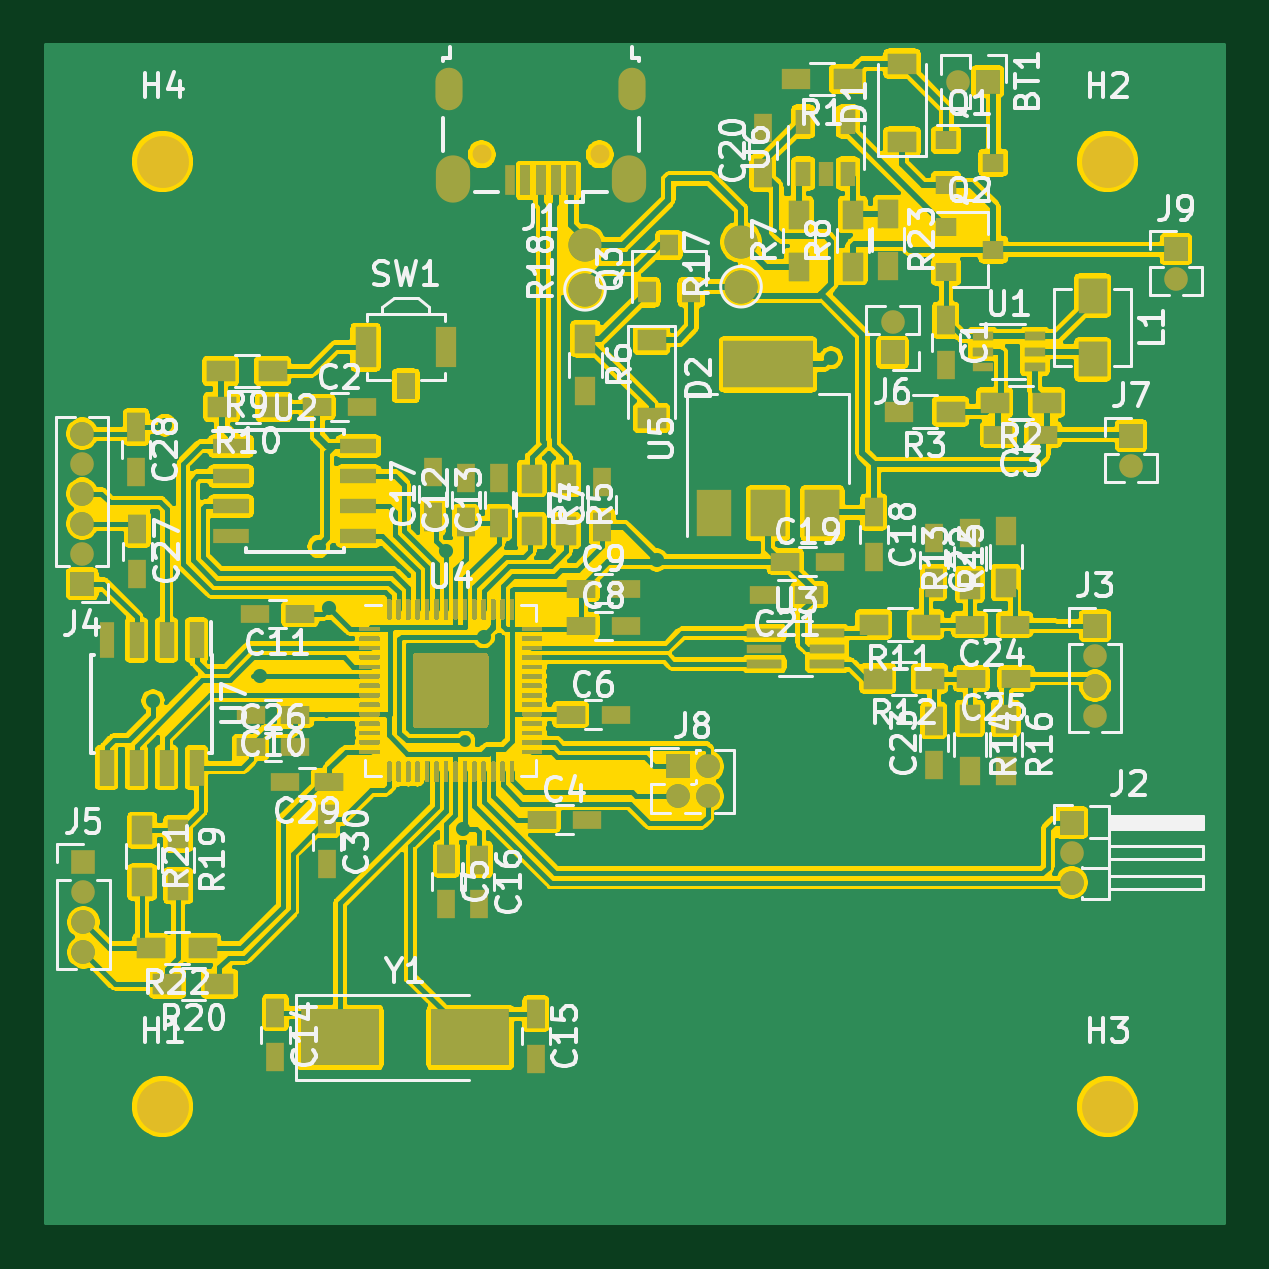
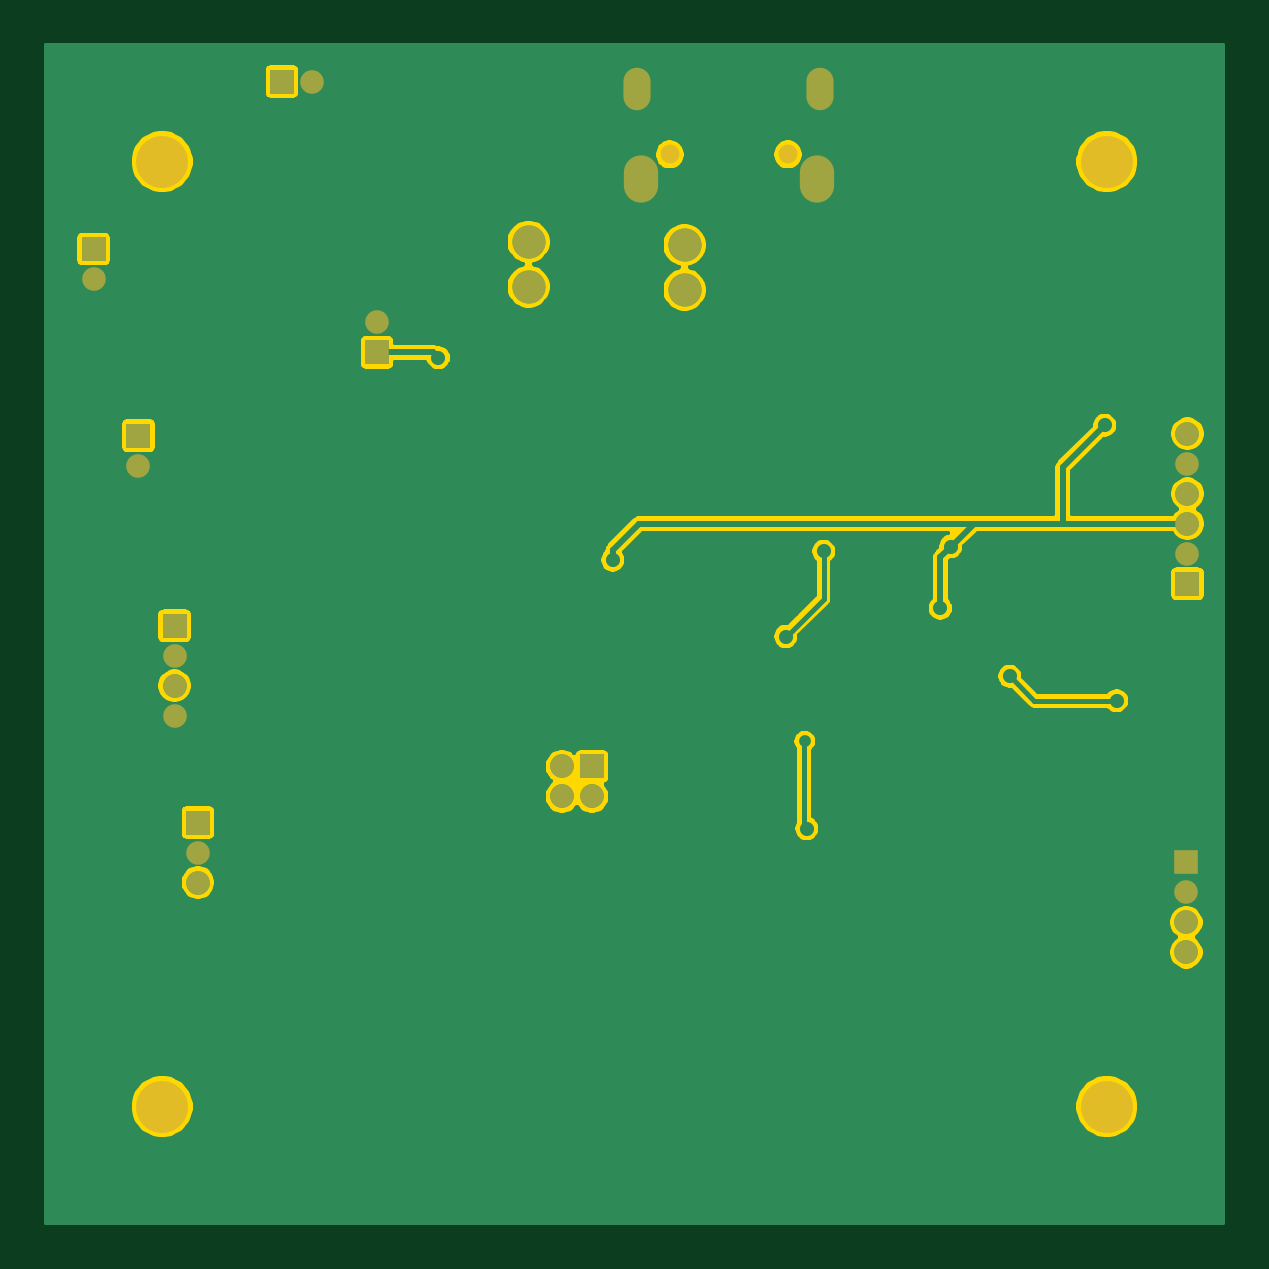
Circuit board: 9 layer files. Board 49.7 x 49.7 mm.
- bottom_copper: frozen_stuff-B_Cu.gbr (74971 bytes)
- bottom_mask: frozen_stuff-B_Mask.gbr (2176 bytes)
- paste: frozen_stuff-B_Paste.gbr (465 bytes)
- bottom_silk: frozen_stuff-B_SilkS.gbr (466 bytes)
- outline: frozen_stuff-Edge_Cuts.gbr (757 bytes)
- top_copper: frozen_stuff-F_Cu.gbr (340104 bytes)
- top_mask: frozen_stuff-F_Mask.gbr (27826 bytes)
- paste: frozen_stuff-F_Paste.gbr (27168 bytes)
- top_silk: frozen_stuff-F_SilkS.gbr (80782 bytes)

=== bottom_copper: frozen_stuff-B_Cu.gbr (74971 bytes, source omitted) ===
=== bottom_mask: frozen_stuff-B_Mask.gbr ===
%TF.GenerationSoftware,KiCad,Pcbnew,(5.1.12)-1*%
%TF.CreationDate,2021-12-23T20:15:37-08:00*%
%TF.ProjectId,frozen_stuff,66726f7a-656e-45f7-9374-7566662e6b69,rev?*%
%TF.SameCoordinates,Original*%
%TF.FileFunction,Soldermask,Bot*%
%TF.FilePolarity,Negative*%
%FSLAX46Y46*%
G04 Gerber Fmt 4.6, Leading zero omitted, Abs format (unit mm)*
G04 Created by KiCad (PCBNEW (5.1.12)-1) date 2021-12-23 20:15:37*
%MOMM*%
%LPD*%
G01*
G04 APERTURE LIST*
%ADD10R,1.000000X1.000000*%
%ADD11O,1.000000X1.000000*%
%ADD12C,2.200000*%
%ADD13C,1.400000*%
%ADD14O,1.400000X1.400000*%
%ADD15O,1.450000X2.000000*%
%ADD16O,1.150000X1.800000*%
%ADD17O,0.800000X0.800000*%
G04 APERTURE END LIST*
D10*
%TO.C,J9*%
X207900000Y-88700000D03*
D11*
X207900000Y-89970000D03*
%TD*%
D10*
%TO.C,J8*%
X186800000Y-110600000D03*
D11*
X188070000Y-110600000D03*
X186800000Y-111870000D03*
X188070000Y-111870000D03*
%TD*%
D10*
%TO.C,J7*%
X206000000Y-96600000D03*
D11*
X206000000Y-97870000D03*
%TD*%
D10*
%TO.C,J6*%
X195900000Y-93070000D03*
D11*
X195900000Y-91800000D03*
%TD*%
D12*
%TO.C,H4*%
X165000000Y-85000000D03*
%TD*%
%TO.C,H3*%
X205000000Y-125000000D03*
%TD*%
%TO.C,H2*%
X205000000Y-85000000D03*
%TD*%
%TO.C,H1*%
X165000000Y-125000000D03*
%TD*%
D10*
%TO.C,J4*%
X161594800Y-102870000D03*
D11*
X161594800Y-101600000D03*
X161594800Y-100330000D03*
X161594800Y-99060000D03*
X161594800Y-97790000D03*
X161594800Y-96520000D03*
%TD*%
D10*
%TO.C,J5*%
X161645600Y-114655600D03*
D11*
X161645600Y-115925600D03*
X161645600Y-117195600D03*
X161645600Y-118465600D03*
%TD*%
D13*
%TO.C,R18*%
X182880000Y-90424000D03*
D14*
X182880000Y-88524000D03*
%TD*%
D10*
%TO.C,J3*%
X204470000Y-104648000D03*
D11*
X204470000Y-105918000D03*
X204470000Y-107188000D03*
X204470000Y-108458000D03*
%TD*%
D13*
%TO.C,R17*%
X189484000Y-90292000D03*
D14*
X189484000Y-88392000D03*
%TD*%
D15*
%TO.C,J1*%
X184730000Y-85743000D03*
X177280000Y-85743000D03*
D16*
X184880000Y-81943000D03*
X177130000Y-81943000D03*
D17*
X183505000Y-84693000D03*
X178505000Y-84693000D03*
%TD*%
D10*
%TO.C,BT1*%
X199928000Y-81607000D03*
D11*
X198658000Y-81607000D03*
%TD*%
D10*
%TO.C,J2*%
X203484000Y-112976000D03*
D11*
X203484000Y-114246000D03*
X203484000Y-115516000D03*
%TD*%
M02*

=== paste: frozen_stuff-B_Paste.gbr ===
%TF.GenerationSoftware,KiCad,Pcbnew,(5.1.12)-1*%
%TF.CreationDate,2021-12-23T20:15:37-08:00*%
%TF.ProjectId,frozen_stuff,66726f7a-656e-45f7-9374-7566662e6b69,rev?*%
%TF.SameCoordinates,Original*%
%TF.FileFunction,Paste,Bot*%
%TF.FilePolarity,Positive*%
%FSLAX46Y46*%
G04 Gerber Fmt 4.6, Leading zero omitted, Abs format (unit mm)*
G04 Created by KiCad (PCBNEW (5.1.12)-1) date 2021-12-23 20:15:37*
%MOMM*%
%LPD*%
G01*
G04 APERTURE LIST*
G04 APERTURE END LIST*
M02*

=== bottom_silk: frozen_stuff-B_SilkS.gbr ===
%TF.GenerationSoftware,KiCad,Pcbnew,(5.1.12)-1*%
%TF.CreationDate,2021-12-23T20:15:37-08:00*%
%TF.ProjectId,frozen_stuff,66726f7a-656e-45f7-9374-7566662e6b69,rev?*%
%TF.SameCoordinates,Original*%
%TF.FileFunction,Legend,Bot*%
%TF.FilePolarity,Positive*%
%FSLAX46Y46*%
G04 Gerber Fmt 4.6, Leading zero omitted, Abs format (unit mm)*
G04 Created by KiCad (PCBNEW (5.1.12)-1) date 2021-12-23 20:15:37*
%MOMM*%
%LPD*%
G01*
G04 APERTURE LIST*
G04 APERTURE END LIST*
M02*

=== outline: frozen_stuff-Edge_Cuts.gbr ===
%TF.GenerationSoftware,KiCad,Pcbnew,(5.1.12)-1*%
%TF.CreationDate,2021-12-23T20:15:37-08:00*%
%TF.ProjectId,frozen_stuff,66726f7a-656e-45f7-9374-7566662e6b69,rev?*%
%TF.SameCoordinates,Original*%
%TF.FileFunction,Profile,NP*%
%FSLAX46Y46*%
G04 Gerber Fmt 4.6, Leading zero omitted, Abs format (unit mm)*
G04 Created by KiCad (PCBNEW (5.1.12)-1) date 2021-12-23 20:15:37*
%MOMM*%
%LPD*%
G01*
G04 APERTURE LIST*
%ADD10C,0.254000*%
%ADD11C,0.050000*%
G04 APERTURE END LIST*
D10*
X209873000Y-129873000D02*
X160127000Y-129873000D01*
X160127000Y-80127000D01*
X209873000Y-80127000D01*
X209873000Y-129873000D01*
D11*
G36*
X209873000Y-129873000D02*
G01*
X160127000Y-129873000D01*
X160127000Y-80127000D01*
X209873000Y-80127000D01*
X209873000Y-129873000D01*
G37*
M02*

=== top_copper: frozen_stuff-F_Cu.gbr (340104 bytes, source omitted) ===
=== top_mask: frozen_stuff-F_Mask.gbr (27826 bytes, source omitted) ===
=== paste: frozen_stuff-F_Paste.gbr (27168 bytes, source omitted) ===
=== top_silk: frozen_stuff-F_SilkS.gbr (80782 bytes, source omitted) ===
